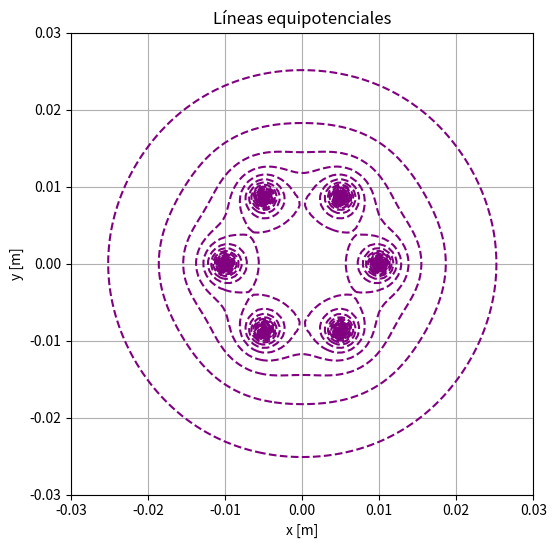

Write Python code to recreate this figure.
import numpy as np
import matplotlib.pyplot as plt

k = 9e9
q = -1e-9

lado = 0.01
radio = lado

cargas = []
for i in range(6):
    angulo = np.pi / 3 * i
    xi = radio * np.cos(angulo)
    yi = radio * np.sin(angulo)
    cargas.append((q, xi, yi))

x_vals = np.linspace(-0.03, 0.03, 100)
y_vals = np.linspace(-0.03, 0.03, 100)
x, y = np.meshgrid(x_vals, y_vals)

z = np.zeros_like(x)
for qi, xi, yi in cargas:
    r = np.sqrt((x - xi) ** 2 + (y - yi) ** 2) + 1e-20
    z += k * qi / r

zmax = np.max(z)
zmin = np.min(z)
dz = (zmax - zmin) / 50
niveles = np.arange(zmin, zmax, dz)

plt.figure(figsize=(6, 6))
plt.contour(x, y, z, niveles, colors="purple")
plt.scatter([c[1] for c in cargas], [c[2] for c in cargas], c="red")
plt.xlabel("x [m]")
plt.ylabel("y [m]")
plt.axis("square")
plt.title("Líneas equipotenciales")
plt.grid(True)
plt.show()
